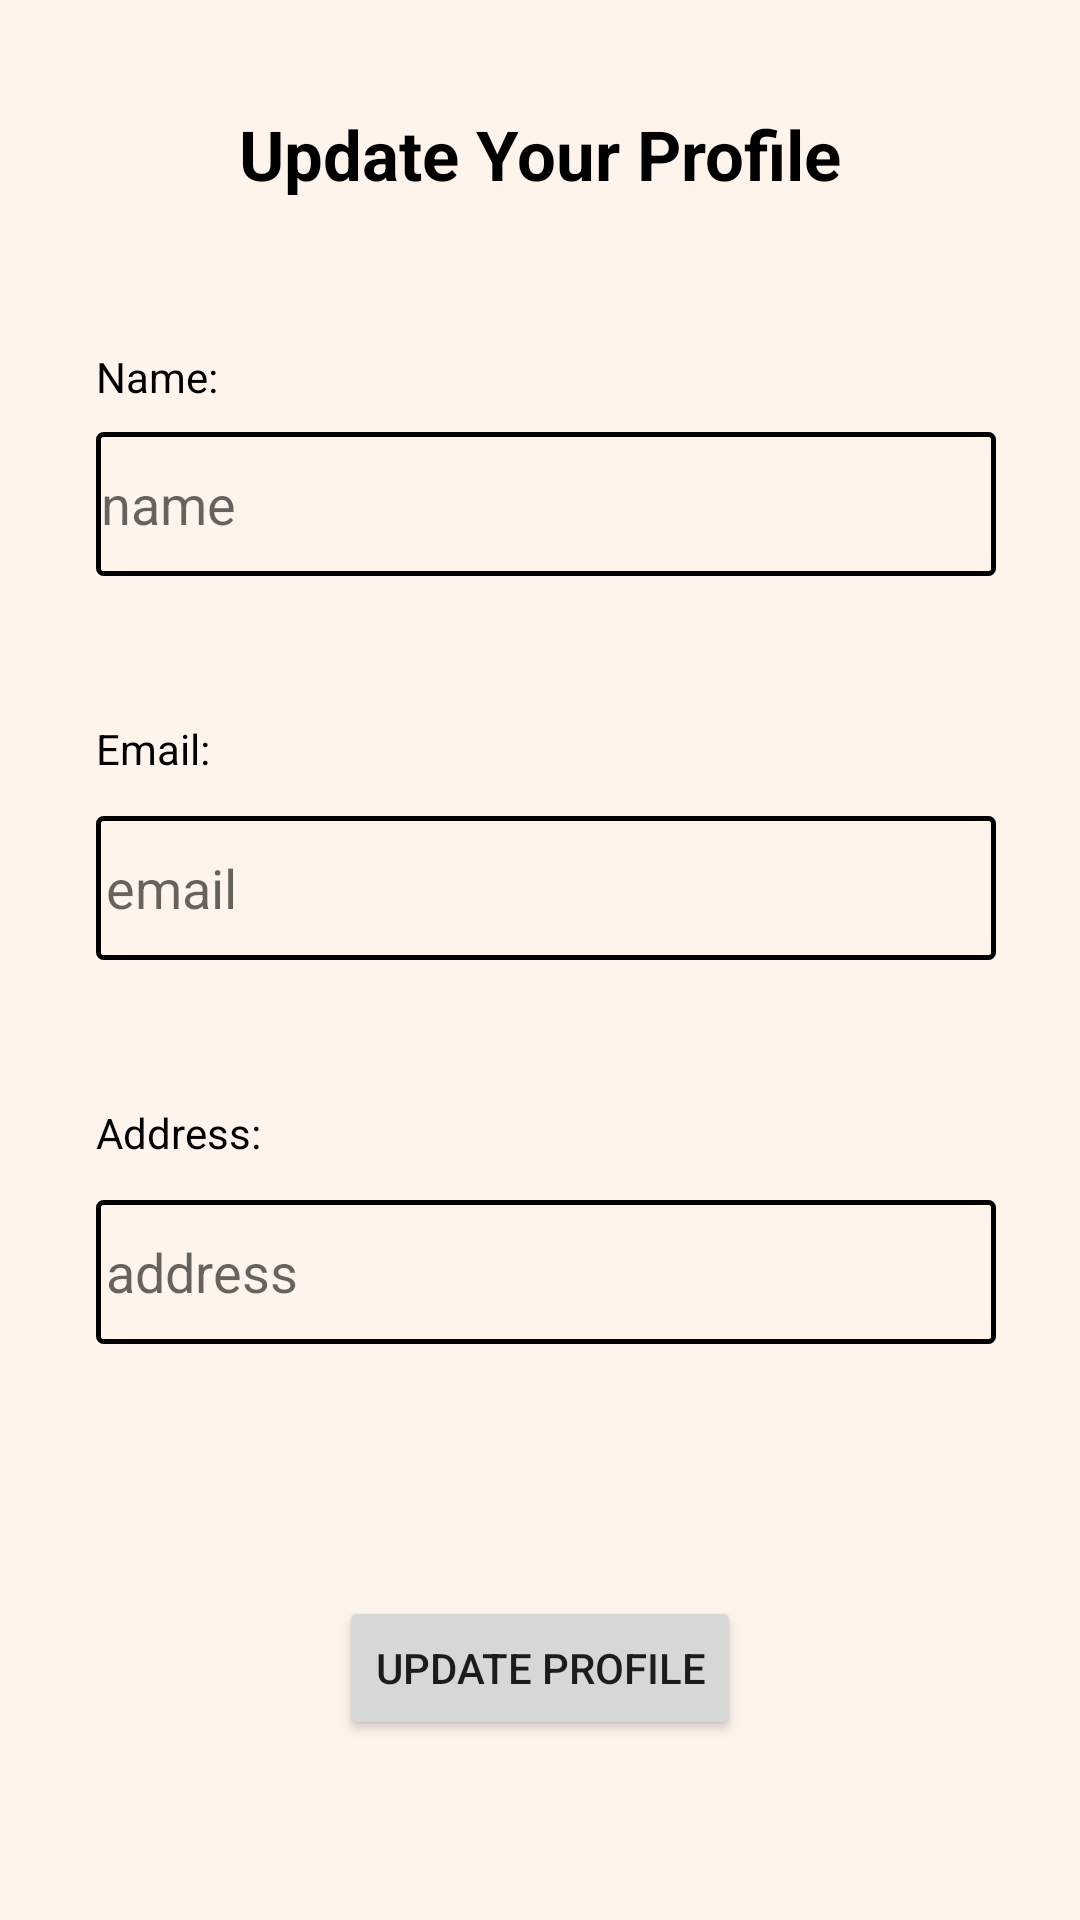

This screen was rendered from an Android layout file. Write that file and the resources it references.
<!-- AndroidManifest.xml: application theme Theme.Caddo_TPA_Mobile -->
<!-- res/layout/activity_update_user_page.xml -->
<?xml version="1.0" encoding="utf-8"?>
<androidx.constraintlayout.widget.ConstraintLayout xmlns:android="http://schemas.android.com/apk/res/android"
    xmlns:app="http://schemas.android.com/apk/res-auto"
    xmlns:tools="http://schemas.android.com/tools"
    android:background="@color/light_white"
    android:layout_width="match_parent"
    android:layout_height="match_parent"
    tools:context=".UpdateUserPage">

    <TextView
        android:id="@+id/tv_update_your_profile_title"
        android:layout_width="wrap_content"
        android:layout_height="wrap_content"
        android:layout_marginTop="36dp"
        android:text="Update Your Profile"
        android:textSize="23sp"
        android:textStyle="bold"
        android:textColor="@color/black"
        app:layout_constraintEnd_toEndOf="parent"
        app:layout_constraintStart_toStartOf="parent"
        app:layout_constraintTop_toTopOf="parent" />

    <TextView
        android:id="@+id/tv_update_your_profile_name"
        android:layout_width="wrap_content"
        android:layout_height="wrap_content"
        android:layout_marginStart="32dp"
        android:layout_marginTop="116dp"
        android:text="Name: "
        android:textColor="@color/black"
        app:layout_constraintStart_toStartOf="parent"
        app:layout_constraintTop_toTopOf="parent" />

    <EditText
        android:id="@+id/et_name_update_page"
        android:layout_width="300sp"
        android:layout_height="48sp"
        android:layout_marginStart="32dp"
        android:layout_marginTop="144dp"
        android:ems="10"
        android:inputType="textPersonName"
        android:background="@drawable/et_update_page_shape"
        android:hint="name"
        android:paddingHorizontal="5px"
        android:textColor="@color/black"
        app:layout_constraintStart_toStartOf="parent"
        app:layout_constraintTop_toTopOf="parent" />

    <TextView
        android:id="@+id/tv_update_your_profile_email"
        android:layout_width="wrap_content"
        android:layout_height="wrap_content"
        android:layout_marginStart="32dp"
        android:layout_marginTop="240dp"
        android:text="Email:"
        android:textColor="@color/black"
        app:layout_constraintStart_toStartOf="parent"
        app:layout_constraintTop_toTopOf="parent" />

    <EditText
        android:id="@+id/et_email_update_page"
        android:layout_width="300sp"
        android:layout_height="48sp"
        android:layout_marginStart="32dp"
        android:layout_marginTop="272dp"
        android:background="@drawable/et_update_page_shape"
        android:ems="10"
        android:paddingHorizontal="10px"
        android:textColor="@color/black"
        android:hint="email"
        android:inputType="textPersonName"
        app:layout_constraintStart_toStartOf="parent"
        app:layout_constraintTop_toTopOf="parent" />


    <TextView
        android:id="@+id/tv_update_your_profile_address"
        android:layout_width="wrap_content"
        android:layout_height="wrap_content"
        android:layout_marginStart="32dp"
        android:layout_marginTop="368dp"
        android:text="Address:"
        android:textColor="@color/black"
        app:layout_constraintStart_toStartOf="parent"
        app:layout_constraintTop_toTopOf="parent" />

    <EditText
        android:id="@+id/et_address_update_page"
        android:layout_width="300sp"
        android:layout_height="48sp"
        android:layout_marginStart="32dp"
        android:layout_marginTop="400dp"
        android:background="@drawable/et_update_page_shape"
        android:ems="10"
        android:inputType="textPersonName"
        android:paddingHorizontal="10px"
        android:textColor="@color/black"
        android:hint="address"
        app:layout_constraintStart_toStartOf="parent"
        app:layout_constraintTop_toTopOf="parent" />

    <androidx.appcompat.widget.AppCompatButton
        android:id="@+id/btn_update_profile"
        android:layout_width="wrap_content"
        android:layout_height="wrap_content"
        android:layout_marginTop="532dp"
        android:text="Update Profile"
        app:layout_constraintEnd_toEndOf="parent"
        app:layout_constraintStart_toStartOf="parent"
        app:layout_constraintTop_toTopOf="parent" />


</androidx.constraintlayout.widget.ConstraintLayout>
<!-- resources referenced by this layout -->
<resources>
  <color name="black">#FF000000</color>
  <color name="light_white">#fff4ec</color>
  <!-- drawable et_update_page_shape (drawable) -->
  <?xml version="1.0" encoding="utf-8"?>
  <shape xmlns:android="http://schemas.android.com/apk/res/android">
      <corners android:radius="5px" />
      <stroke android:color="@color/black" android:width="5px" />
  </shape>
  <style name="Theme.Caddo_TPA_Mobile" parent="Theme.MaterialComponents.DayNight.DarkActionBar">
          
          <item name="colorPrimary">@color/purple_200</item>
          <item name="colorPrimaryVariant">@color/purple_700</item>
          <item name="colorOnPrimary">@color/white</item>
          
          <item name="colorSecondary">@color/teal_200</item>
          <item name="colorSecondaryVariant">@color/teal_700</item>
          <item name="colorOnSecondary">@color/black</item>
          
          <item name="android:statusBarColor" tools:targetApi="l">?attr/colorOnSecondary</item>
          
      </style>
  <color name="purple_200">#FFBB86FC</color>
  <color name="purple_700">#FF3700B3</color>
  <color name="white">#FFFFFFFF</color>
  <color name="teal_200">#FF03DAC5</color>
  <color name="teal_700">#FF018786</color>
</resources>
